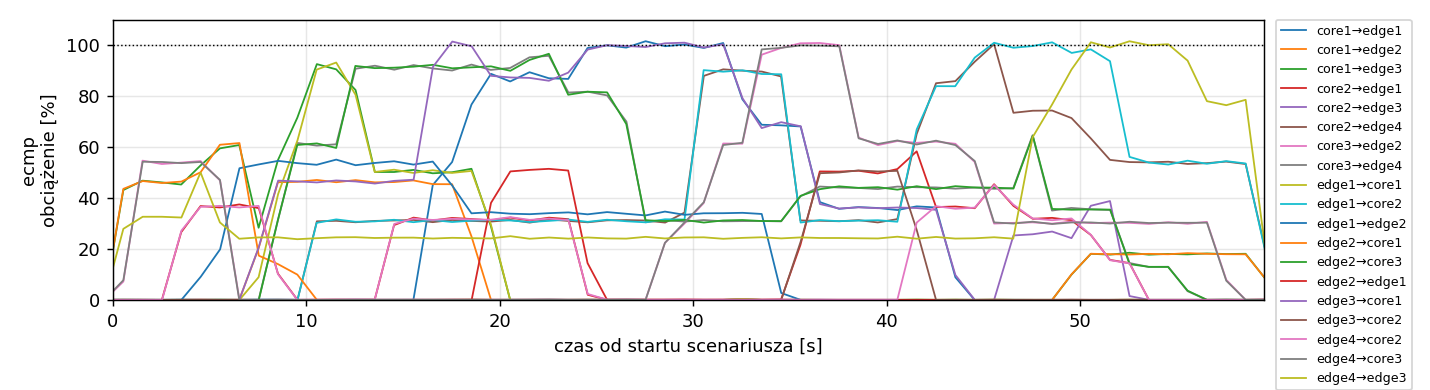

The file beside this chart, header and first rows:
variant, rep, t, node, dev, of_port, peer, mbps, util_pct
ecmp, 1, -1.43, core1, eth1, , edge1, 0.0027, 0.0267
ecmp, 1, -0.44, core1, eth1, , edge1, 0.0027, 0.0265
ecmp, 1, 0.54, core1, eth1, , edge1, 0.002, 0.0202
ecmp, 1, 1.53, core1, eth1, , edge1, 0.0026, 0.0259
ecmp, 1, 2.53, core1, eth1, , edge1, 0.0026, 0.0264
ecmp, 1, 3.53, core1, eth1, , edge1, 0.0026, 0.0263
ecmp, 1, 4.53, core1, eth1, , edge1, 0.0032, 0.0323
ecmp, 1, 5.53, core1, eth1, , edge1, 0.002, 0.02
ecmp, 1, 6.53, core1, eth1, , edge1, 0.0026, 0.0262
ecmp, 1, 7.53, core1, eth1, , edge1, 0.0067, 0.0674
ecmp, 1, 8.53, core1, eth1, , edge1, 0.0026, 0.0264
ecmp, 1, 9.53, core1, eth1, , edge1, 0.0068, 0.068
ecmp, 1, 10.54, core1, eth1, , edge1, 0.0026, 0.0259
ecmp, 1, 11.54, core1, eth1, , edge1, 0.0027, 0.0265
ecmp, 1, 12.54, core1, eth1, , edge1, 0.009, 0.09
ecmp, 1, 13.54, core1, eth1, , edge1, 0.002, 0.0199
ecmp, 1, 14.53, core1, eth1, , edge1, 0.0026, 0.0263
ecmp, 1, 15.53, core1, eth1, , edge1, 0.0026, 0.0261
ecmp, 1, 16.53, core1, eth1, , edge1, 4.508, 45.07
ecmp, 1, 17.53, core1, eth1, , edge1, 5.41, 54.1
ecmp, 1, 18.53, core1, eth1, , edge1, 7.663, 76.63
ecmp, 1, 19.54, core1, eth1, , edge1, 8.869, 88.69
ecmp, 1, 20.53, core1, eth1, , edge1, 8.57, 85.7
ecmp, 1, 21.53, core1, eth1, , edge1, 8.932, 89.32
ecmp, 1, 22.53, core1, eth1, , edge1, 8.695, 86.95
ecmp, 1, 23.53, core1, eth1, , edge1, 8.669, 86.69
ecmp, 1, 24.53, core1, eth1, , edge1, 9.882, 98.81
ecmp, 1, 25.54, core1, eth1, , edge1, 9.988, 99.88
ecmp, 1, 26.53, core1, eth1, , edge1, 9.897, 98.97
ecmp, 1, 27.53, core1, eth1, , edge1, 10.15, 101.5
ecmp, 1, 28.54, core1, eth1, , edge1, 9.953, 99.53
ecmp, 1, 29.54, core1, eth1, , edge1, 10.02, 100.2
ecmp, 1, 30.54, core1, eth1, , edge1, 9.884, 98.84
ecmp, 1, 31.54, core1, eth1, , edge1, 10.08, 100.8
ecmp, 1, 32.53, core1, eth1, , edge1, 7.872, 78.72
ecmp, 1, 33.53, core1, eth1, , edge1, 6.872, 68.71
ecmp, 1, 34.54, core1, eth1, , edge1, 6.848, 68.49
ecmp, 1, 35.54, core1, eth1, , edge1, 6.805, 68.05
ecmp, 1, 36.54, core1, eth1, , edge1, 3.836, 38.36
ecmp, 1, 37.53, core1, eth1, , edge1, 3.574, 35.74
ecmp, 1, 38.53, core1, eth1, , edge1, 3.642, 36.42
ecmp, 1, 39.54, core1, eth1, , edge1, 3.606, 36.06
ecmp, 1, 40.54, core1, eth1, , edge1, 3.526, 35.26
ecmp, 1, 41.54, core1, eth1, , edge1, 3.671, 36.71
ecmp, 1, 42.54, core1, eth1, , edge1, 3.627, 36.27
ecmp, 1, 43.54, core1, eth1, , edge1, 0.8894, 8.893
ecmp, 1, 44.53, core1, eth1, , edge1, 0.0026, 0.026
ecmp, 1, 45.54, core1, eth1, , edge1, 0.0026, 0.0261
ecmp, 1, 46.54, core1, eth1, , edge1, 0.003, 0.0301
ecmp, 1, 47.54, core1, eth1, , edge1, 0.0026, 0.0261
ecmp, 1, 48.54, core1, eth1, , edge1, 0.0026, 0.0263
ecmp, 1, 49.54, core1, eth1, , edge1, 0.0026, 0.0261
ecmp, 1, 50.54, core1, eth1, , edge1, 0.0026, 0.0263
ecmp, 1, 51.54, core1, eth1, , edge1, 0.0027, 0.0266
ecmp, 1, 52.54, core1, eth1, , edge1, 0.0032, 0.0323
ecmp, 1, 53.54, core1, eth1, , edge1, 0.002, 0.0199
ecmp, 1, 54.53, core1, eth1, , edge1, 0.0026, 0.0263
ecmp, 1, 55.53, core1, eth1, , edge1, 0.0026, 0.0262
ecmp, 1, 56.54, core1, eth1, , edge1, 0.0026, 0.0262
ecmp, 1, 57.54, core1, eth1, , edge1, 0.0026, 0.0262
... 29,940 more rows
